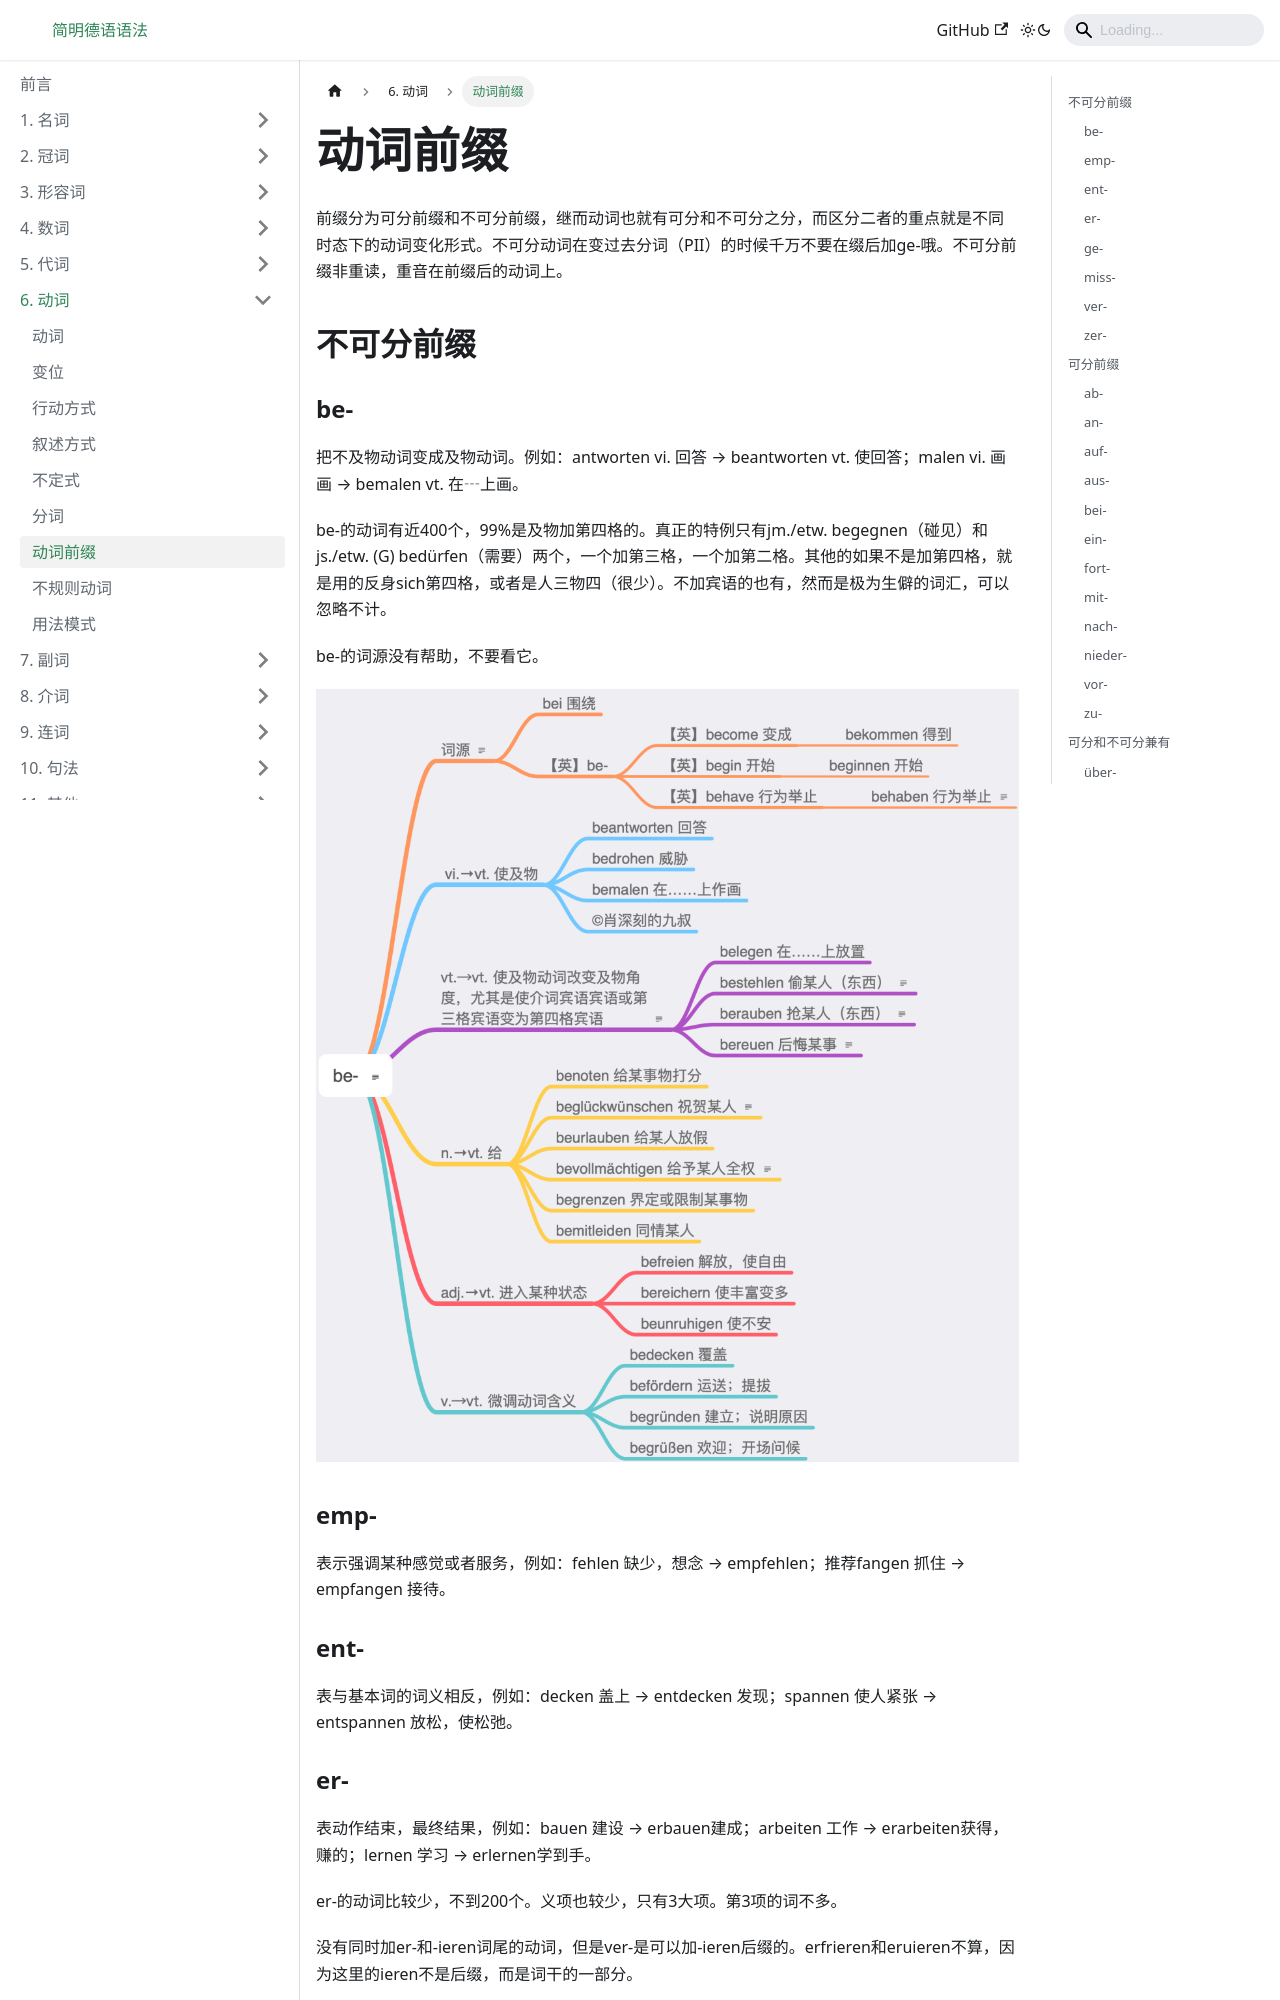

repository: Schluckauf-weg/DeutscheGrammatik.github.io · page: docs/动词/动词前缀.html · generator: docusaurus

---
sidebar_position: 7
---

# 动词前缀

前缀分为可分前缀和不可分前缀，继而动词也就有可分和不可分之分，而区分二者的重点就是不同时态下的动词变化形式。不可分动词在变过去分词（PII）的时候千万不要在缀后加ge-哦。不可分前缀非重读，重音在前缀后的动词上。

## 不可分前缀

### be-

把不及物动词变成及物动词。例如：antworten vi. 回答 → beantworten vt. 使回答；malen vi. 画画 → bemalen vt. 在┄上画。

be-的动词有近400个，99%是及物加第四格的。真正的特例只有jm./etw. begegnen（碰见）和js./etw. (G) bedürfen（需要）两个，一个加第三格，一个加第二格。其他的如果不是加第四格，就是用的反身sich第四格，或者是人三物四（很少）。不加宾语的也有，然而是极为生僻的词汇，可以忽略不计。

be-的词源没有帮助，不要看它。

![](./img/动词前缀be-.png)

### emp-

表示强调某种感觉或者服务，例如：fehlen 缺少，想念 → empfehlen；推荐fangen 抓住 → empfangen 接待。

### ent-

表与基本词的词义相反，例如：decken 盖上 → entdecken 发现；spannen 使人紧张 → entspannen 放松，使松弛。
